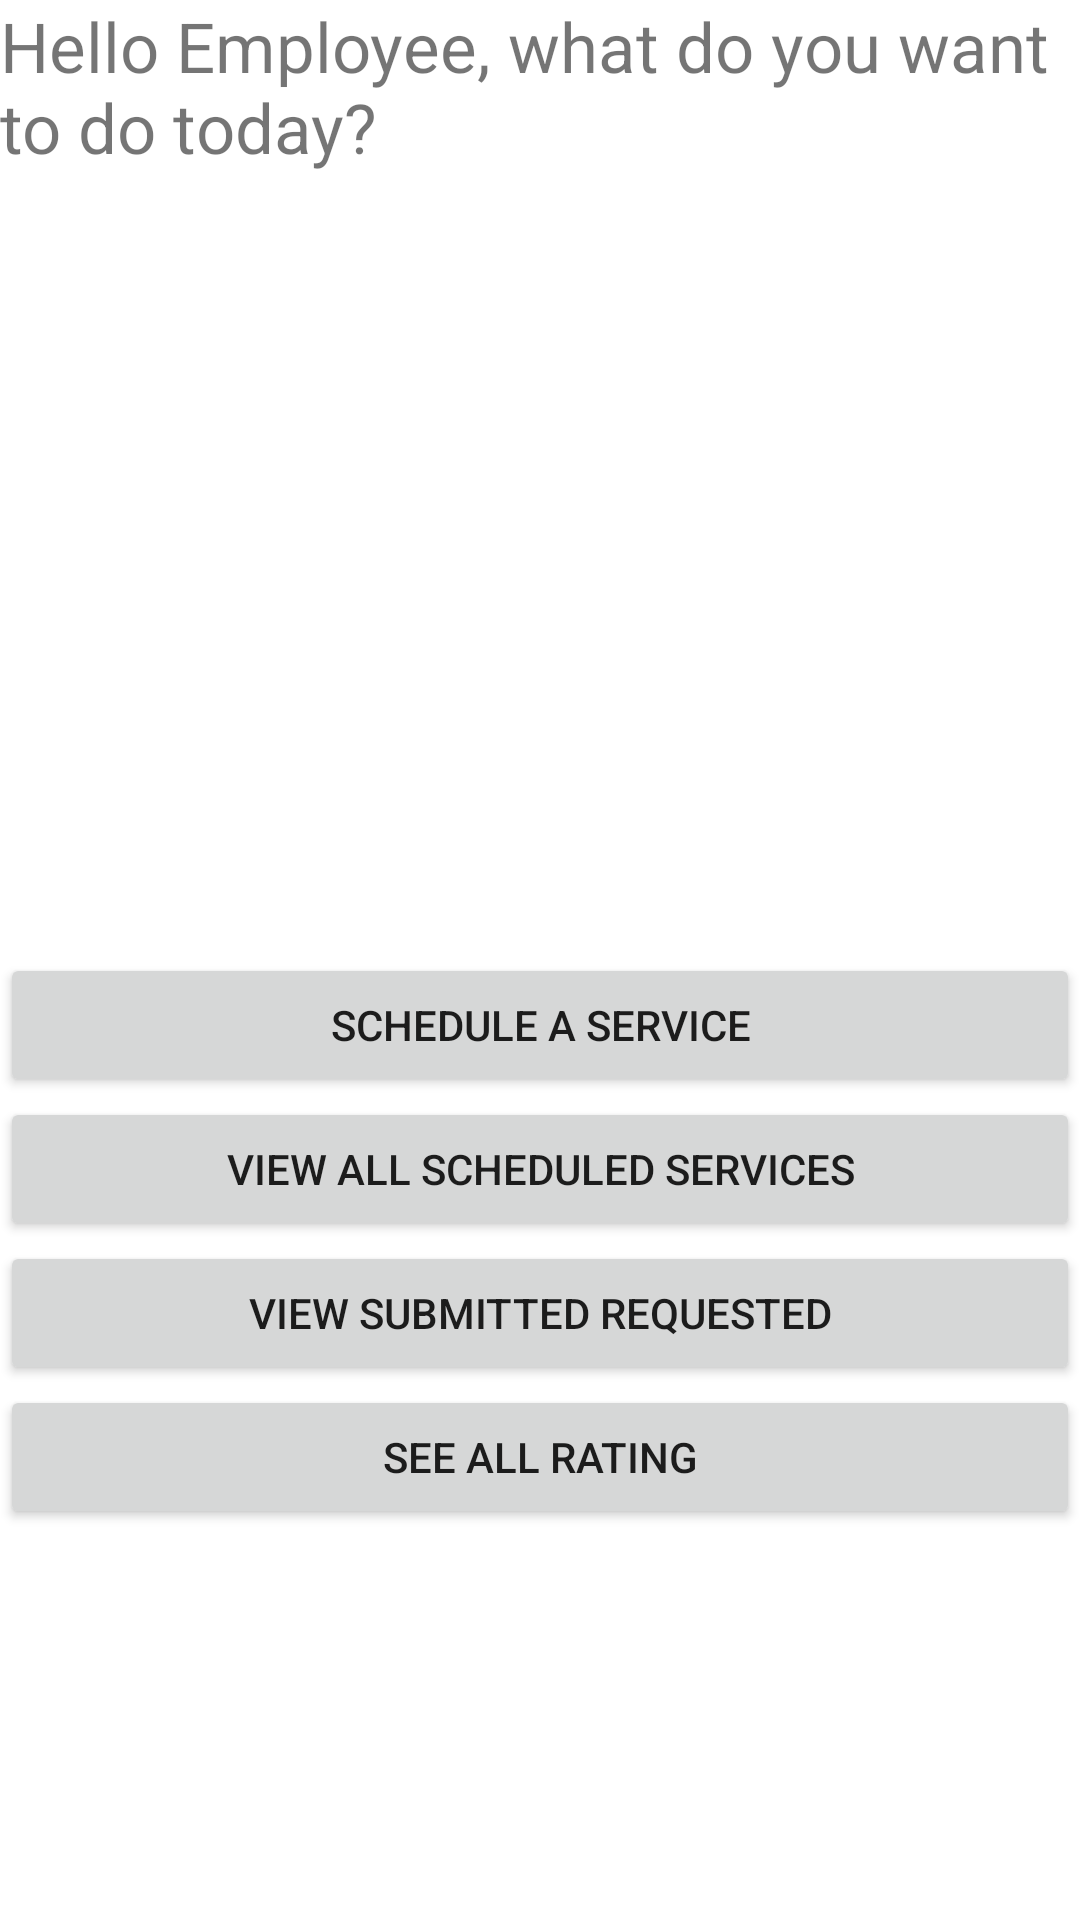

Android layout source for this screen:
<!-- AndroidManifest.xml: application theme Theme.MyApplicationProjectPart1 -->
<!-- res/layout/activity_employee.xml -->
<?xml version="1.0" encoding="utf-8"?>
<androidx.constraintlayout.widget.ConstraintLayout xmlns:android="http://schemas.android.com/apk/res/android"
    xmlns:app="http://schemas.android.com/apk/res-auto"
    xmlns:tools="http://schemas.android.com/tools"
    android:id="@+id/viewAllScheduleBtn"
    android:layout_width="match_parent"
    android:layout_height="match_parent"
    tools:context=".EmployeeActivity">

    <LinearLayout
        android:layout_width="match_parent"
        android:layout_height="match_parent"
        android:orientation="vertical">

        <TextView
            android:id="@+id/textView2"
            android:layout_width="match_parent"
            android:layout_height="wrap_content"
            android:layout_weight="1"
            android:text="Hello Employee, what do you want to do today?"
            android:textSize="23dp" />

        <LinearLayout
            android:layout_width="match_parent"
            android:layout_height="wrap_content"
            android:layout_weight="0.5"
            android:orientation="vertical">

            <Button
                android:id="@+id/scheduleServiceBtn"
                android:layout_width="match_parent"
                android:layout_height="wrap_content"
                android:onClick="scheduleService"
                android:text="Schedule a Service" />

            <Button
                android:layout_width="match_parent"
                android:layout_height="wrap_content"
                android:onClick="viewAllScheduledServices"
                android:text="View all scheduled services" />

            <Button
                android:id="@+id/button"
                android:layout_width="match_parent"
                android:layout_height="wrap_content"
                android:onClick="viewSubmittedRequest"
                android:text="View submitted requested" />

            <Button
                android:id="@+id/employeeSeeAllRate"
                android:layout_width="match_parent"
                android:layout_height="wrap_content"
                android:onClick="viewAllRate"
                android:text="See all Rating" />
        </LinearLayout>
    </LinearLayout>
</androidx.constraintlayout.widget.ConstraintLayout>
<!-- resources referenced by this layout -->
<resources>
  <style name="Theme.MyApplicationProjectPart1" parent="Theme.MaterialComponents.DayNight.DarkActionBar">
          
          <item name="colorPrimary">@color/purple_500</item>
          <item name="colorPrimaryVariant">@color/purple_700</item>
          <item name="colorOnPrimary">@color/white</item>
          
          <item name="colorSecondary">@color/teal_200</item>
          <item name="colorSecondaryVariant">@color/teal_700</item>
          <item name="colorOnSecondary">@color/black</item>
          
          <item name="android:statusBarColor" tools:targetApi="l">?attr/colorPrimaryVariant</item>
          
      </style>
  <!-- not gathered from this repository: default colours our renderer supplied (Android Studio template values) -->
  <color name="purple_500">#FF6200EE</color>
  <color name="purple_700">#FF3700B3</color>
  <color name="teal_200">#FF03DAC5</color>
  <color name="teal_700">#FF018786</color>
  <color name="black">#FF000000</color>
  <color name="white">#FFFFFFFF</color>
</resources>
